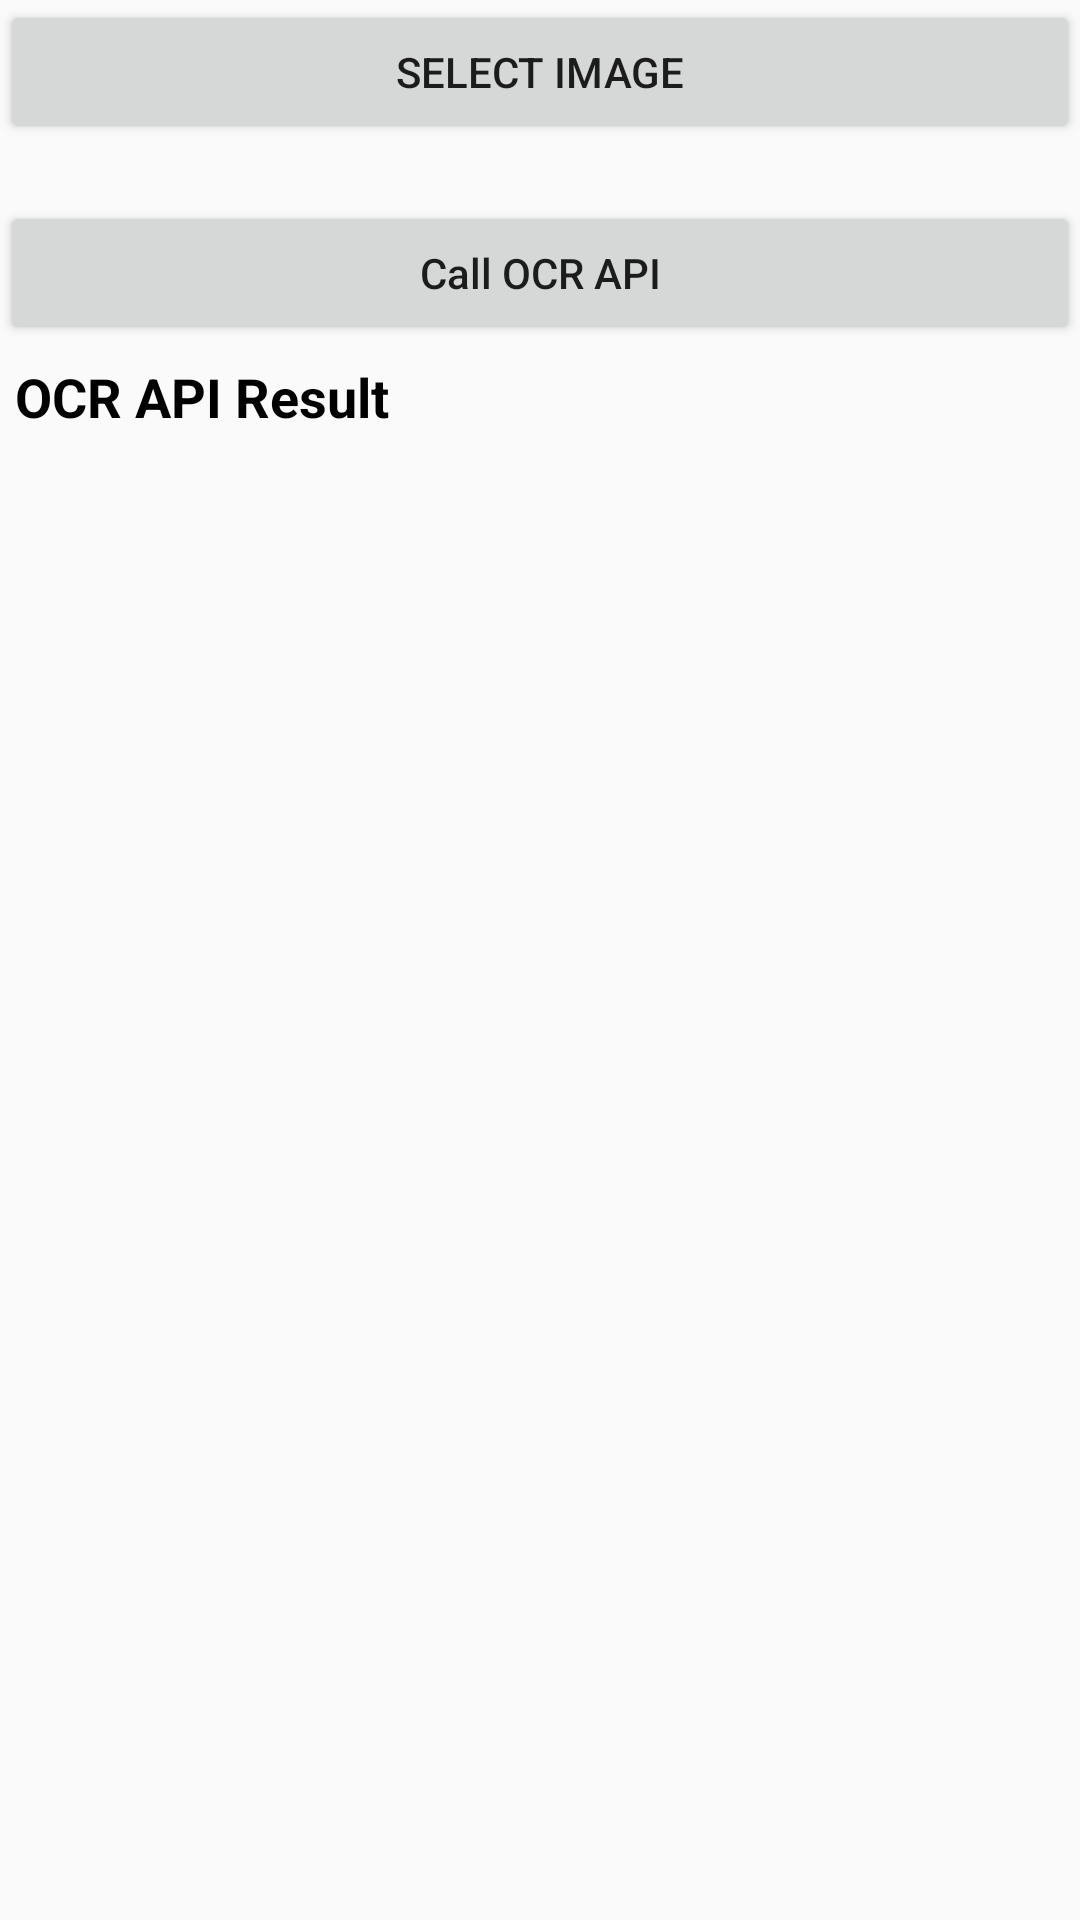

This screen was rendered from an Android layout file. Write that file and the resources it references.
<!-- AndroidManifest.xml: application theme AppTheme -->
<!-- res/layout/activity_image_processing.xml -->
<?xml version="1.0" encoding="utf-8"?>
<LinearLayout xmlns:android="http://schemas.android.com/apk/res/android"
    xmlns:tools="http://schemas.android.com/tools"
    android:layout_width="match_parent"
    android:layout_height="match_parent"
    android:orientation="vertical"
    tools:context=".imageProcessing.ImageProcessing">
    <Button
    android:layout_width="match_parent"
    android:layout_height="wrap_content"
    android:id="@+id/imageSelect"
    android:text="Select Image"/>
    <ImageView
    android:layout_width="match_parent"
    android:layout_height="wrap_content"
    android:id="@+id/imageProcess"
    android:src="@drawable/font"/>
    <TextView
        android:layout_width="match_parent"
        android:layout_height="wrap_content"
        android:id="@+id/imageFileText"/>

    <Button android:id="@+id/btn_call_api"
        android:layout_width="match_parent"
        android:layout_height="wrap_content"
        android:text="@string/call_ocr_api"
        android:textAllCaps="false" />
    <TextView
        android:id="@+id/result"
        android:layout_width="match_parent"
        android:layout_height="wrap_content"
        android:layout_margin="5dp"
        android:text="@string/ocr_api_result"
        android:textColor="@android:color/black"
        android:textStyle="bold"
        android:textSize="18sp" />

    <ScrollView
        android:layout_width="match_parent"
        android:scrollbars="none"
        android:layout_height="wrap_content">

        <TextView
            android:id="@+id/actual_result"
            android:layout_width="match_parent"
            android:layout_height="wrap_content"
            android:layout_margin="5dp"
            android:textColor="@android:color/black"
            android:textSize="16sp" />
    </ScrollView>

</LinearLayout>




    
    
    
    
    
    

    
    
    
    
    
        
        
        
        
    
        
        
        
        
        
    
        
        
        
        
        
            
            
            
            
            
        
            
            
            
            
            
    
        
            
            
            
            



<!-- res/layout/tool_bar.xml (included above) -->
<android.support.v7.widget.Toolbar xmlns:android="http://schemas.android.com/apk/res/android"
    xmlns:app="http://schemas.android.com/apk/res-auto"
    android:id="@+id/toolbar"
    android:layout_width="match_parent"
    android:layout_height="?attr/actionBarSize"
    android:background="?attr/colorPrimary"
    android:theme="@style/app_theme"
    app:popupTheme="@style/AppTheme.PopupOverlay" />
<!-- resources referenced by this layout -->
<resources>
  <string name="call_ocr_api">Call OCR API</string>
  <string name="ocr_api_result">OCR API Result</string>
  <style name="AppTheme.PopupOverlay" parent="ThemeOverlay.AppCompat.Light" />
  <style name="app_theme" parent="Theme.AppCompat.NoActionBar">
          <item name="android:textColorPrimary">@color/white</item>
          <item name="android:windowBackground">@color/lightRed</item>
          <item name="colorPrimary">@color/lightBlue</item>
          <item name="colorPrimaryDark">@color/darkBlue</item>
          <item name="colorAccent">@color/lightBlue</item>
          <item name="colorControlNormal">@color/grey</item>
          <item name="colorControlHighlight">@color/grey</item>
          <item name="windowActionModeOverlay">true</item>
          <item name="actionModeBackground">@color/lightGreen</item>
      </style>
  <style name="AppTheme" parent="Theme.AppCompat.Light.NoActionBar">
          
          <item name="colorPrimary">@color/colorPrimary</item>
          <item name="colorPrimaryDark">@color/colorPrimaryDark</item>
          <item name="colorAccent">@color/colorAccent</item>
      </style>
  <color name="white">#fff</color>
  <color name="lightRed">#fe8a71</color>
  <color name="lightBlue">#3da4ab</color>
  <color name="darkBlue">#0e3ad6</color>
  <color name="grey">	#9f9f9f</color>
  <color name="lightGreen">#31c110</color>
  <color name="colorPrimary">#008577</color>
  <color name="colorPrimaryDark">#00574B</color>
  <color name="colorAccent">#D81B60</color>
</resources>
